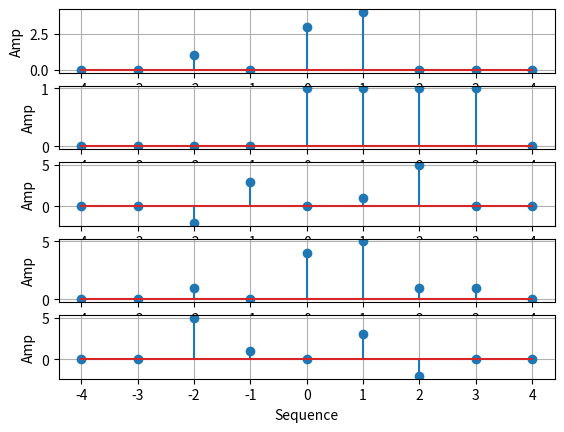

Python code for this plot:
import numpy as np
import matplotlib.pyplot as plt


n = np.arange(-4,5)

x = np.array([0,0,1,0,3,4,0,0,0])
######################^###########
y = np.array([0,0,0,0,1,1,1,1,0])
######################^###########
z = np.array([0,0,-2,3,0,1,5,0,0])
######################^###########

added = x+y
def folding(z):
	lst = []
	for i in range(len(z)):
		lst.append(z[i])
	lst.reverse()
	print(lst)
	return np.array(lst)

fld = folding(z)


plt.subplot(5,1,1)
plt.stem(n,x)
plt.grid(True)
plt.xlabel('Sequence')
plt.ylabel('Amp')

plt.subplot(5,1,2)
plt.stem(n,y)
plt.grid(True)
plt.xlabel('Sequence')
plt.ylabel('Amp')

plt.subplot(5,1,3)
plt.stem(n,z)
plt.grid(True)
plt.xlabel('Sequence')
plt.ylabel('Amp')

plt.subplot(5,1,4)
plt.stem(n,added)
plt.grid(True)
plt.xlabel('Sequence')
plt.ylabel('Amp')

plt.subplot(5,1,5)
plt.stem(n,fld)
plt.grid(True)
plt.xlabel('Sequence')
plt.ylabel('Amp')

plt.show()
